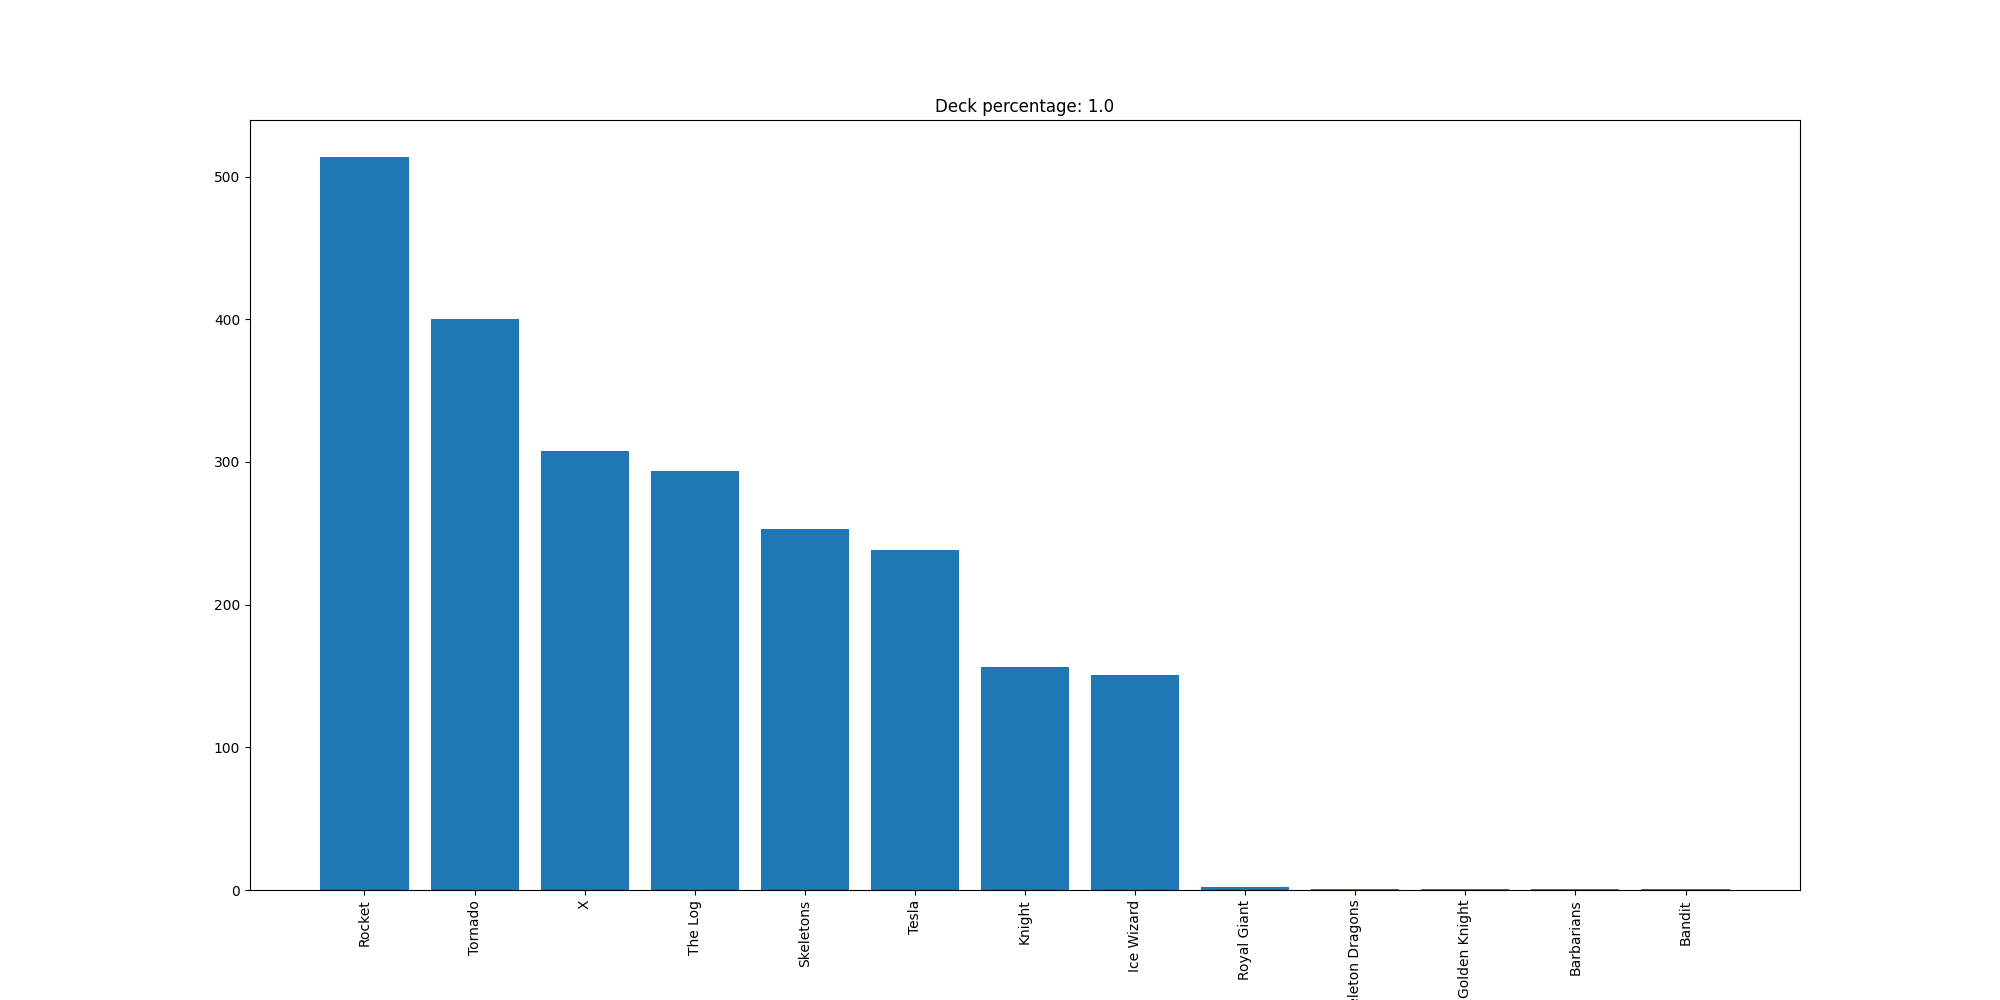

The file beside this chart, header and first rows:
Rocket, 514
Tornado, 400
X, 308
The Log, 294
Skeletons, 253
Tesla, 238
Knight, 156
Ice Wizard, 151
Royal Giant, 2
Skeleton Dragons, 1
Golden Knight, 1
Barbarians, 1
Bandit, 1
